The GitHub repository sreeragu555/Bittergourd-Matuirity-Prediction contains a labelled image folder "New Dataset" with 3 categories: immature, matured, partially matured. Examples follow, each with its label.

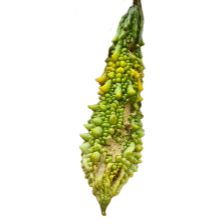
Label: matured

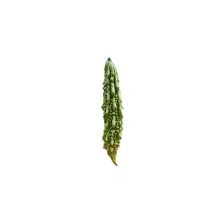
Label: partially matured

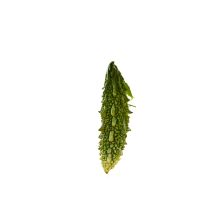
Label: matured

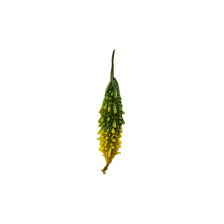
Label: matured
